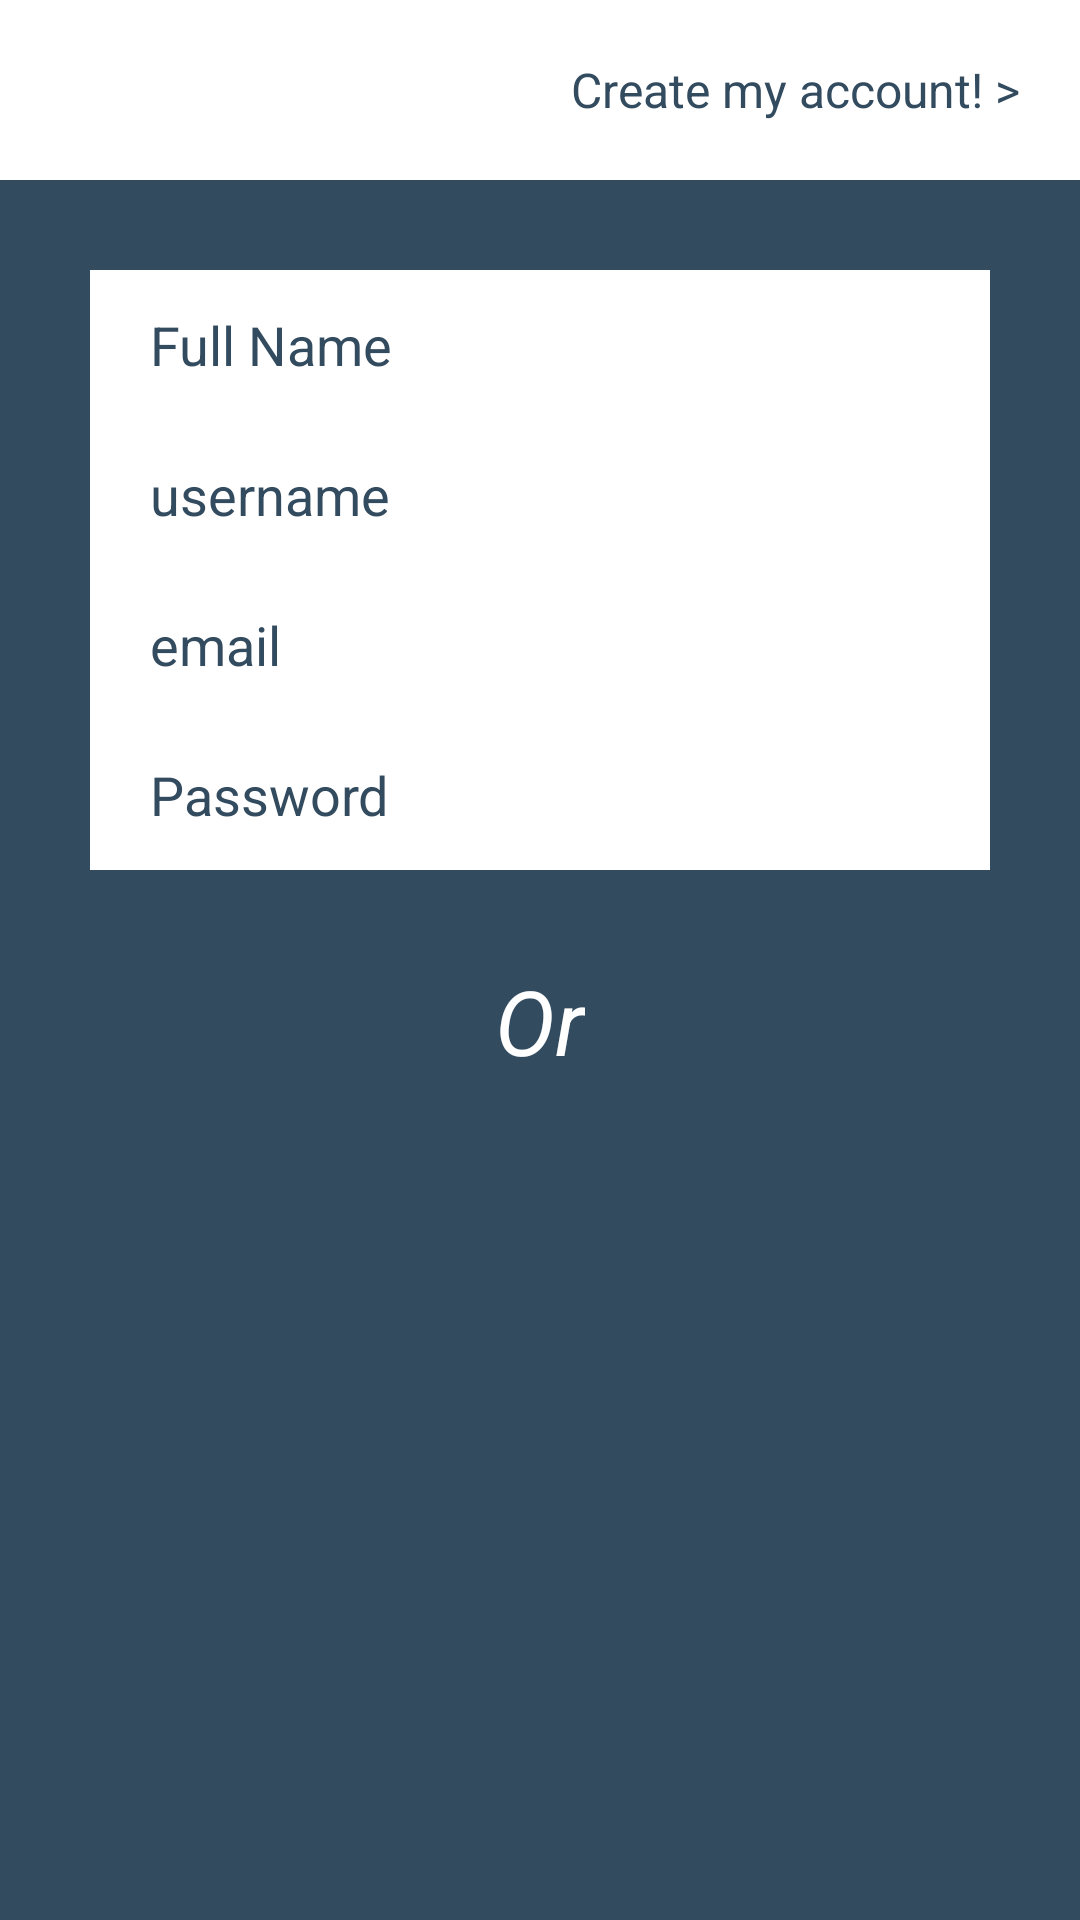

Layout XML and referenced resources for this Android screen:
<!-- AndroidManifest.xml: application theme AppTheme -->
<!-- res/layout/activity_create_account.xml -->
<?xml version="1.0" encoding="utf-8"?>
<RelativeLayout
    xmlns:android="http://schemas.android.com/apk/res/android"
    xmlns:tools="http://schemas.android.com/tools"
    android:layout_width="match_parent"
    android:layout_height="match_parent"
    tools:context="com.example.joseph.queueunderflow.authentication.LogIn.LoginPage"
    android:background="#334b5f">

    <RelativeLayout
        android:layout_width="match_parent"
        android:layout_height="match_parent"
        android:layout_alignParentTop="true"
        android:layout_alignParentStart="true">

        <RelativeLayout
            android:layout_width="match_parent"
            android:layout_height="60dp"
            android:layout_alignParentTop="true"
            android:layout_centerHorizontal="true"
            android:background="#ffffff"
            android:id="@+id/relativeLayout">

            <TextView
                android:layout_width="wrap_content"
                android:layout_height="wrap_content"
                android:text="Create my account! >"
                android:id="@+id/signUpBtn"
                android:layout_centerVertical="true"
                android:layout_alignParentEnd="true"
                android:textSize="16sp"
                android:layout_marginRight="20dp"
                android:autoText="false"
                android:textColor="#334b5f"/>
        </RelativeLayout>

        <EditText
            android:layout_width="wrap_content"
            android:layout_height="50dp"
            android:id="@+id/nameTF"
            android:layout_below="@+id/relativeLayout"
            android:layout_alignParentStart="true"
            android:layout_alignParentEnd="true"
            android:background="#ffffff"
            android:layout_marginTop="30dp"
            android:layout_marginLeft="30dp"
            android:layout_marginRight="30dp"
            android:textColor="#334b5f"
            android:hint="Full Name"
            android:paddingLeft="20dp"/>

        <EditText
            android:layout_width="wrap_content"
            android:layout_height="50dp"
            android:id="@+id/usernameTF"
            android:background="#ffffff"
            android:layout_marginLeft="30dp"
            android:layout_marginRight="30dp"
            android:textColor="#334b5f"
            android:hint="username"
            android:paddingLeft="20dp"
            android:layout_below="@+id/nameTF"
            android:layout_alignParentStart="true"
            android:layout_alignParentEnd="true"/>

        <EditText
            android:layout_width="wrap_content"
            android:layout_height="50dp"
            android:id="@+id/emailTF"
            android:background="#ffffff"
            android:layout_marginLeft="30dp"
            android:layout_marginRight="30dp"
            android:textColor="#334b5f"
            android:hint="email"
            android:paddingLeft="20dp"
            android:layout_below="@+id/usernameTF"
            android:layout_alignParentStart="true"
            android:layout_alignParentEnd="true"/>

        <EditText
            android:layout_width="wrap_content"
            android:layout_height="50dp"
            android:inputType="textPassword"
            android:ems="10"
            android:id="@+id/passwordTF"
            android:layout_below="@+id/emailTF"
            android:layout_alignParentStart="true"
            android:background="#ffffff"
            android:layout_marginLeft="30dp"
            android:layout_marginRight="30dp"
            android:layout_alignParentEnd="true"
            android:hint="Password"
            android:paddingLeft="20dp"
            android:textColor="#334b5f"/>

        <TextView
            android:layout_width="wrap_content"
            android:layout_height="wrap_content"
            android:text="Or"
            android:id="@+id/textView7"
            android:layout_below="@+id/passwordTF"
            android:layout_centerHorizontal="true"
            android:textColor="#ffffff"
            android:textSize="30sp"
            android:textStyle="italic"
            android:layout_marginTop="30dp"/>

        <ImageView
            android:layout_width="wrap_content"
            android:layout_height="70dp"
            android:id="@+id/imageView5"
            android:layout_below="@+id/textView7"
            android:layout_centerHorizontal="true"
            android:src="@drawable/signfb"
            android:layout_marginTop="50dp"/>

    </RelativeLayout>
</RelativeLayout>
<!-- resources referenced by this layout -->
<resources>
  <style name="AppTheme" parent="Theme.AppCompat.Light.NoActionBar">
          
          <item name="colorPrimary">#334b5f</item>
          <item name="colorPrimaryDark">#334b5f</item>
          <item name="android:statusBarColor">@color/statusBar</item>
          <item name="colorAccent">#334b5f</item>
  
          <item name="android:textColorHint">#334b5f</item>
      </style>
  <color name="statusBar"> #1f2e3a</color>
</resources>
